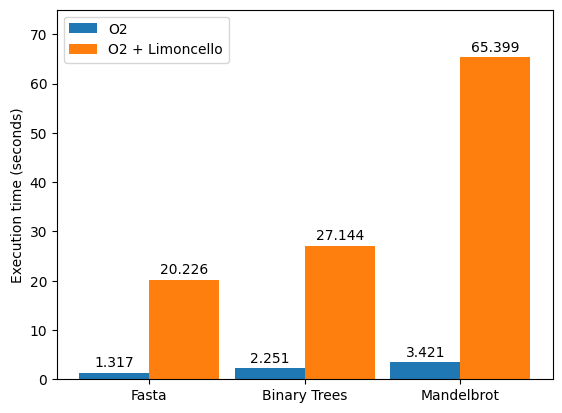

This figure's Python source:
#!/usr/bin/env python3

import matplotlib.pyplot as plt
import numpy as np

plt.rcParams["font.family"] = "Heliotrope 4"

benchmarks = ("Fasta", "Binary Trees", "Mandelbrot")
times = {
    "O2": (1.317, 2.251, 3.421),
    "O2 + Limoncello": (20.226, 27.144, 65.399),
}

bar_width = 0.45
multiplier = 0

x = np.arange(len(benchmarks))
fig, ax = plt.subplots(dpi=300)

for mode, time in times.items():
    offset = bar_width * multiplier
    multiplier += 1

    rects = ax.bar(x + offset, time, bar_width, label=mode)
    ax.bar_label(rects, padding=2)


# ax.set_title('Benchmark Performance')
ax.set_ylabel("Execution time (seconds)")
ax.set_ylim(0, 75)
ax.set_xticks(x + bar_width / 2, benchmarks)
ax.legend(loc="upper left")

fig.savefig("benchmark_time.png")
